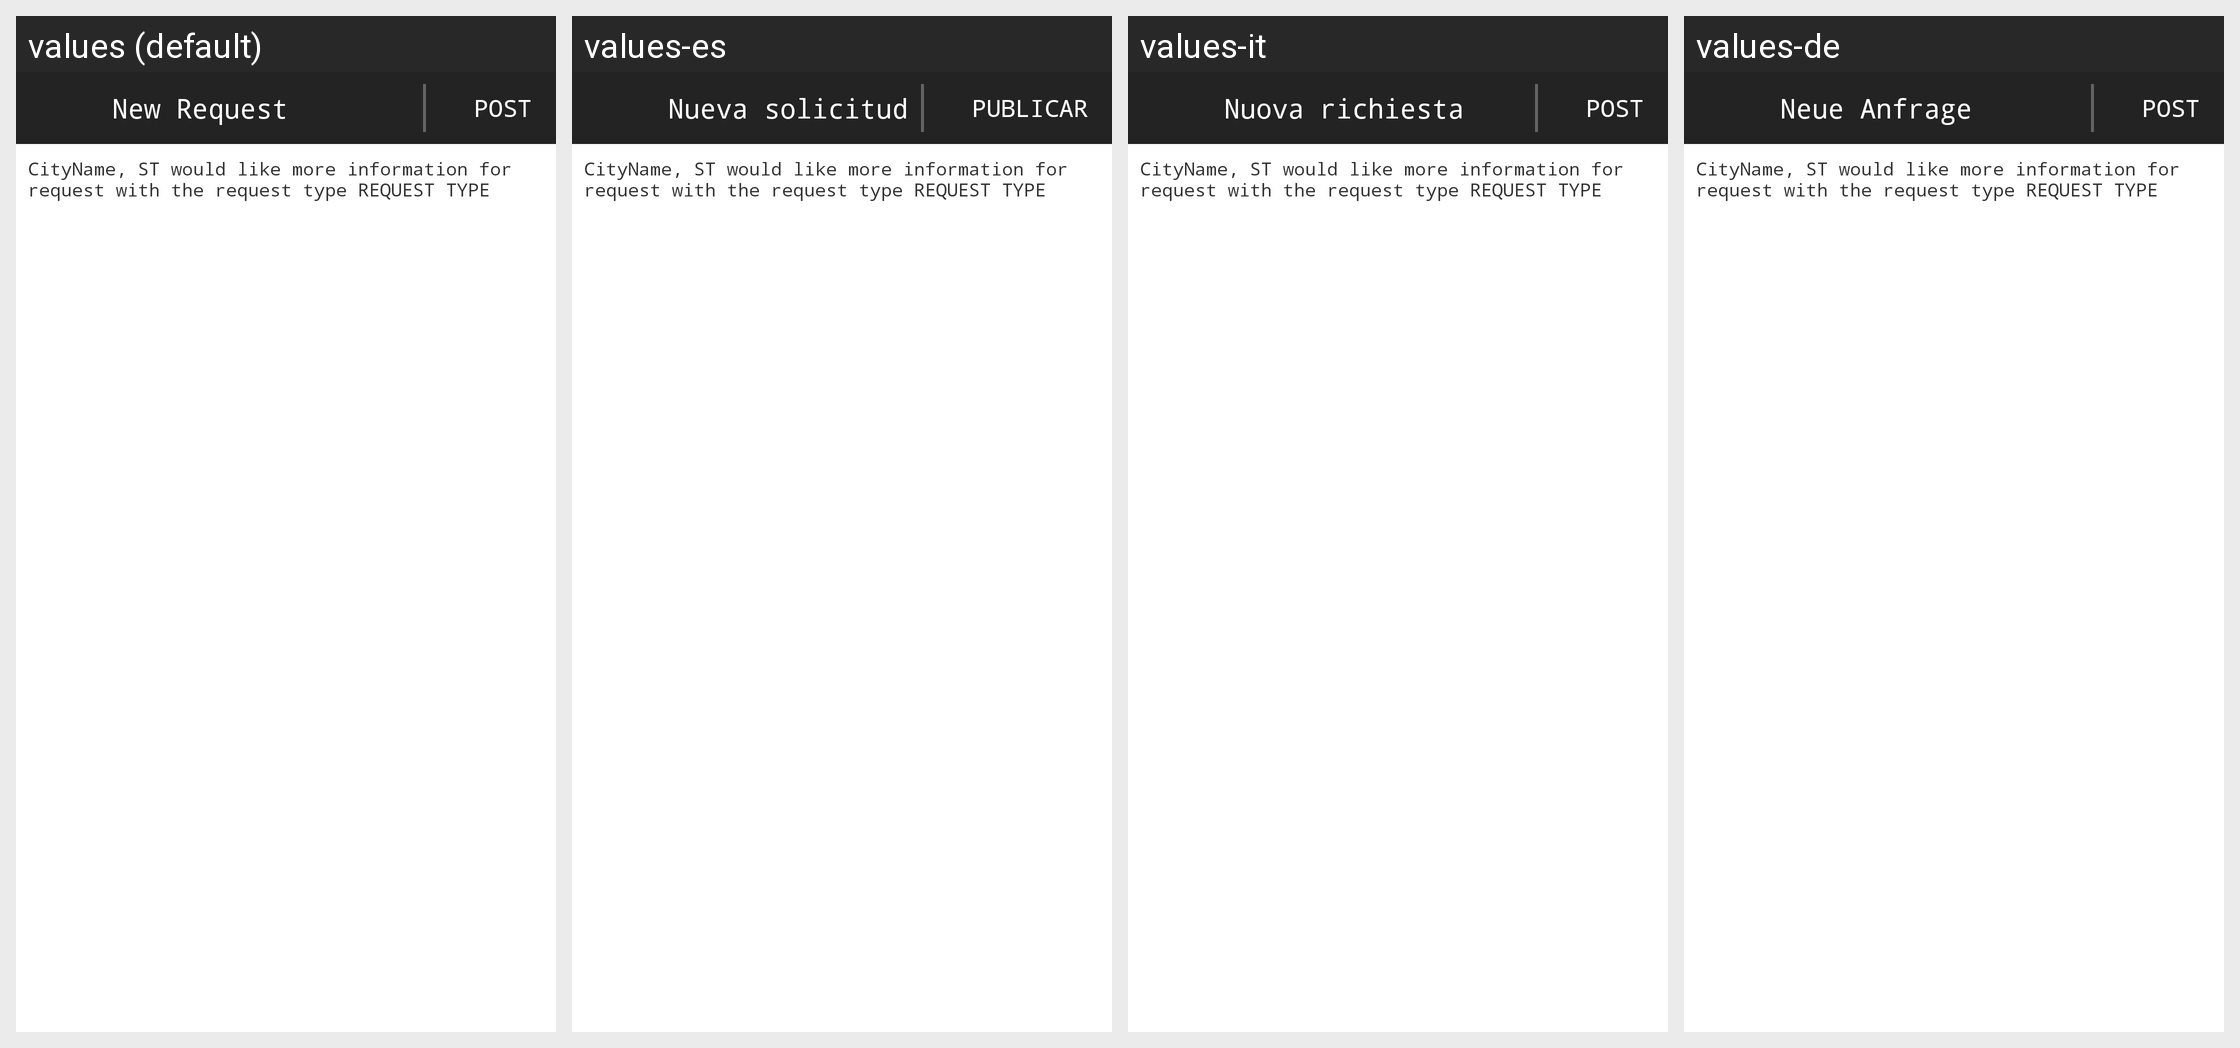

Here is an Android app screen in its default locale and in the app's own translations. Write out the translated-string differences for the strings that appear on this screen.
Android screen res/layout/custom_fields.xml rendered under 4 locales, left to right: values (default), values-es, values-it, values-de. Device: Nexus 5 (rendered at 1080×1920; each locale shown at half size, 540×960, under a caption strip naming it); theme MainTheme.
Other locales in the repository, not shown: values-ar, values-el, values-en, values-fr, values-hi, values-ja, values-ko, values-pl, values-pt, values-ru, values-sr, values-tr, values-vi, values-zh.
Strings drawn on this screen, with the default value and each locale's value (text and hints the layout hard-codes, and strings that could not be matched under every locale, appear in the picture but are not listed):

newRequest
  values: New Request
  values-es: Nueva solicitud
  values-it: Nuova richiesta
  values-de: Neue Anfrage

post
  values: POST
  values-es: PUBLICAR
  values-it: POST
  values-de: POST
